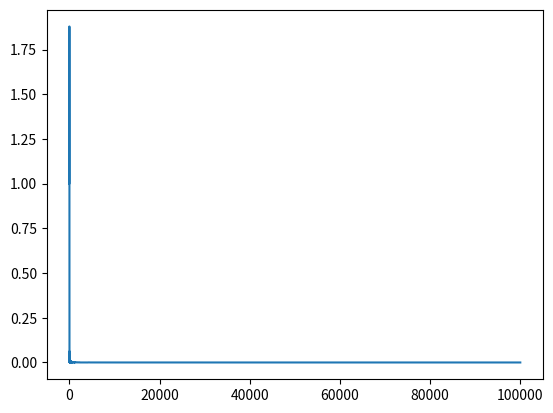

The matplotlib source for this figure:
import matplotlib.pyplot as plt
import numpy as np

error = []

p = 1e8
qs = np.logspace(-10, 5, 1000)

for q in qs:
    x_instabil = p - np.sqrt(p**2 - q)
    x_stabil = q / (p + np.sqrt(p**2 - q))
    error.append(np.abs(x_instabil - x_stabil) / x_stabil)

fig, ax = plt.subplots()
ax.plot(qs, error)


plt.show()
